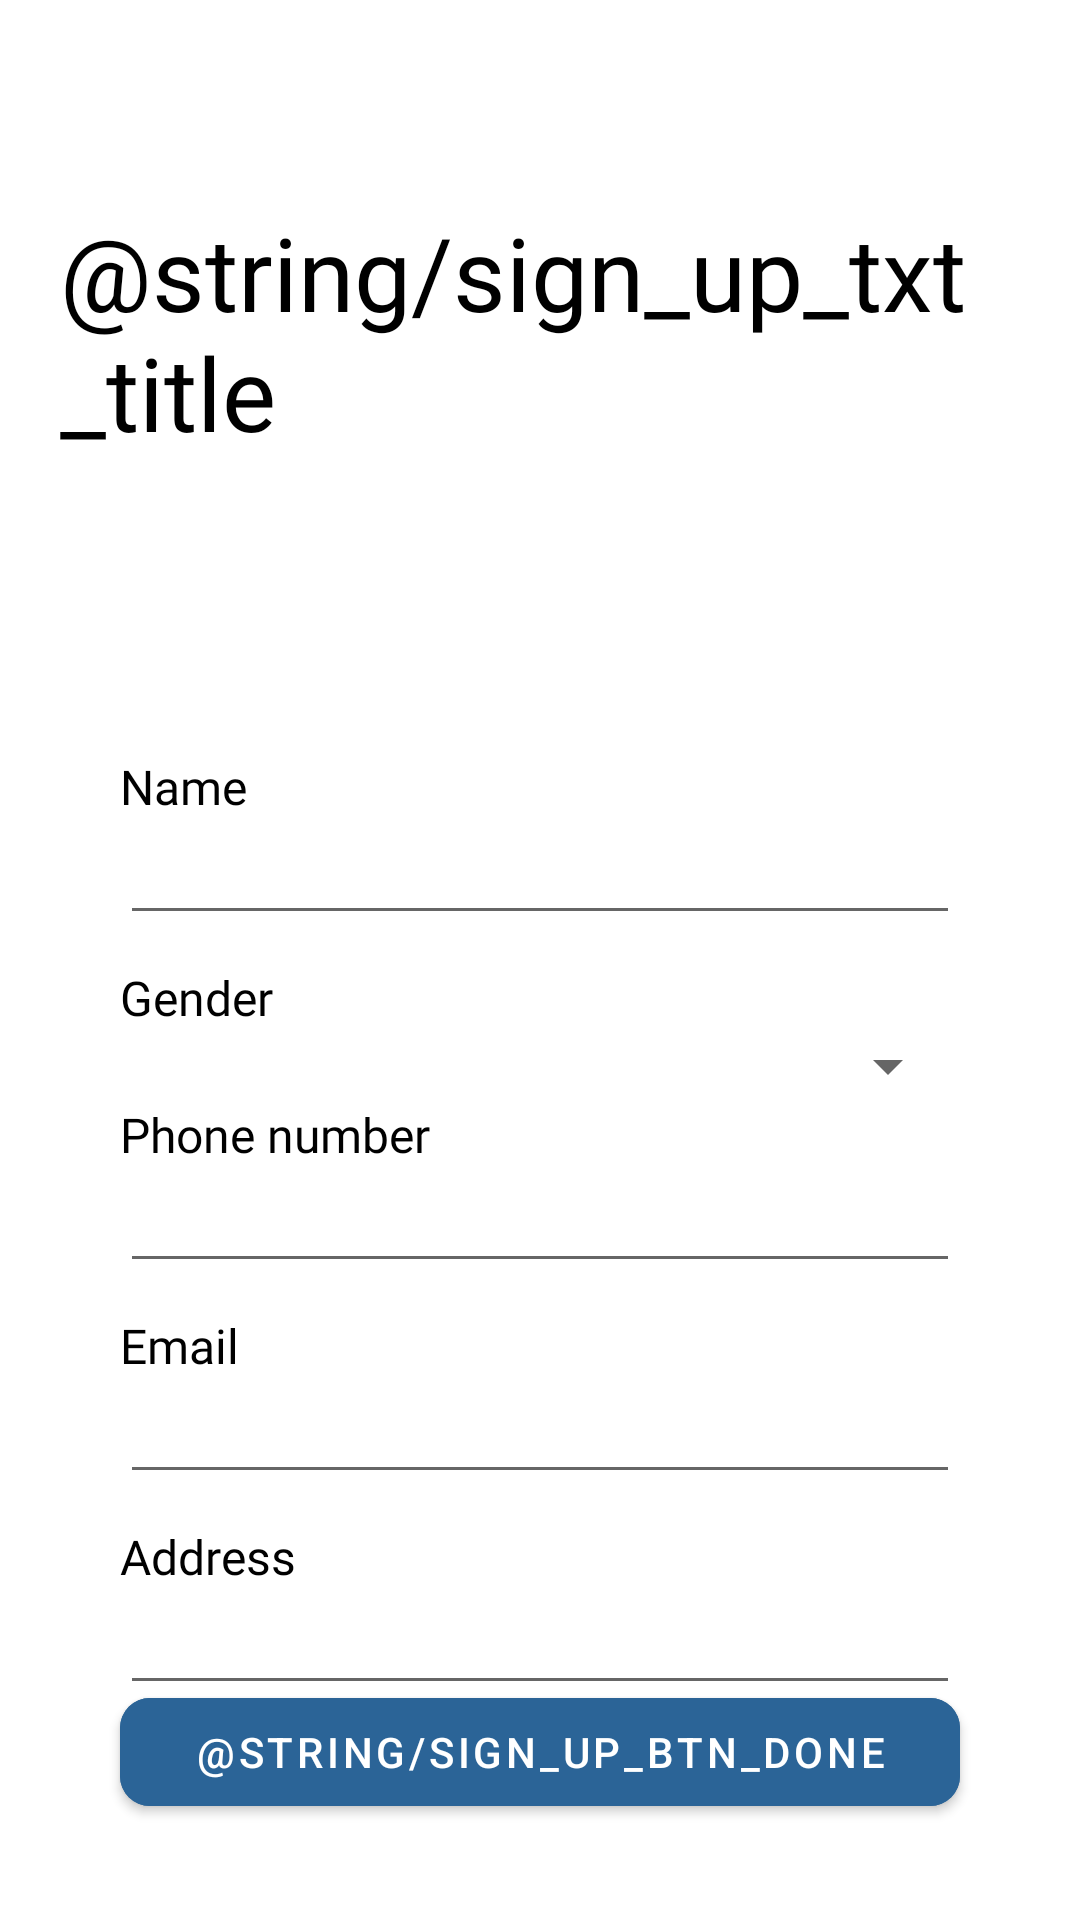

Write the Android layout XML for this screen, with the resource values it uses.
<!-- AndroidManifest.xml: application theme Theme.DiseasePrediction -->
<!-- res/layout/activity_sign_up.xml -->
<androidx.constraintlayout.widget.ConstraintLayout xmlns:android="http://schemas.android.com/apk/res/android"
    xmlns:app="http://schemas.android.com/apk/res-auto"
    xmlns:tools="http://schemas.android.com/tools"
    android:layout_width="match_parent"
    android:layout_height="match_parent"
    android:orientation="vertical"
    android:paddingLeft="@dimen/padding"
    android:paddingRight="@dimen/padding"
    tools:context=".SignUp">

    <TextView
        android:id="@+id/sign_up_txt_title"
        style="@style/heading_3_bold_black"
        android:layout_width="wrap_content"
        android:layout_height="wrap_content"
        android:layout_marginTop="68dp"
        android:text="@string/sign_up_txt_title"
        android:textSize="34sp"
        app:layout_constraintEnd_toEndOf="parent"
        app:layout_constraintHorizontal_bias="0.059"
        app:layout_constraintStart_toStartOf="parent"
        app:layout_constraintTop_toTopOf="parent" />

    <LinearLayout
        android:layout_width="match_parent"
        android:layout_height="wrap_content"
        android:layout_marginTop="88dp"
        android:orientation="vertical"
        android:paddingLeft="@dimen/padding"
        android:paddingRight="@dimen/padding"
        app:layout_constraintBottom_toTopOf="@+id/sign_up_btn_edit_done"
        app:layout_constraintEnd_toEndOf="parent"
        app:layout_constraintHorizontal_bias="0.4"
        app:layout_constraintStart_toStartOf="parent"
        app:layout_constraintTop_toBottomOf="@+id/sign_up_txt_title"
        app:layout_constraintVertical_bias="0.0">

        <TextView
            android:id="@+id/sign_up_txt_title_name"
            style="@style/subTitle_1_bold"
            android:layout_width="match_parent"
            android:layout_height="wrap_content"
            android:layout_marginTop="@dimen/margin_top"
            android:text="@string/account_txt_title_name" />

        <EditText
            android:id="@+id/sign_up_edit_txt_name"
            style="@style/subTitle_1"
            android:layout_width="match_parent"
            android:layout_height="wrap_content"
            android:ems="10"
            android:inputType="textPersonName"
            android:text="" />

        <TextView
            android:id="@+id/sign_up_txt_title_gender"
            style="@style/subTitle_1_bold"
            android:layout_width="match_parent"
            android:layout_height="wrap_content"
            android:layout_marginTop="@dimen/margin_top"
            android:text="@string/account_txt_title_gender" />

        <Spinner
            android:id="@+id/sign_up_spinner_gender"
            android:layout_width="match_parent"
            android:layout_height="wrap_content" />


        <TextView
            android:id="@+id/sign_up_txt_title_phone"
            style="@style/subTitle_1_bold"
            android:layout_width="match_parent"
            android:layout_height="wrap_content"
            android:text="@string/account_txt_title_phone" />

        <EditText
            android:id="@+id/sign_up_edit_txt_phone"
            style="@style/subTitle_1"
            android:layout_width="match_parent"
            android:layout_height="wrap_content"
            android:ems="10"
            android:inputType="phone"
            android:text="" />

        <TextView
            android:id="@+id/sign_up_txt_title_email"
            style="@style/subTitle_1_bold"
            android:layout_width="match_parent"
            android:layout_height="wrap_content"
            android:layout_marginTop="@dimen/margin_top"
            android:text="@string/account_txt_title_email" />

        <EditText
            android:id="@+id/sign_up_edit_txt_email"
            style="@style/subTitle_1"
            android:layout_width="match_parent"
            android:layout_height="wrap_content"
            android:ems="10"
            android:inputType="textEmailAddress"
            android:text="" />

        <TextView
            android:id="@+id/sign_up_txt_title_address"
            style="@style/subTitle_1_bold"
            android:layout_width="match_parent"
            android:layout_height="wrap_content"
            android:layout_marginTop="@dimen/margin_top"
            android:text="@string/account_txt_title_address" />

        <EditText
            android:id="@+id/sign_up_edit_txt_address"
            style="@style/subTitle_1"
            android:layout_width="match_parent"
            android:layout_height="wrap_content"
            android:ems="10"
            android:inputType="textPersonName"
            android:text="" />
    </LinearLayout>



    <com.google.android.material.button.MaterialButton
        android:id="@+id/sign_up_btn_edit_done"
        android:layout_width="match_parent"
        android:layout_height="wrap_content"
        android:layout_marginLeft="@dimen/padding"
        android:layout_marginRight="@dimen/padding"
        android:layout_marginBottom="32dp"
        android:backgroundTint="@color/theme_1_P"
        android:text="@string/sign_up_btn_done"
        android:textColor="@color/background_B1_lightMode"
        app:cornerRadius="@dimen/btn_corner_radius"
        app:layout_constraintBottom_toBottomOf="parent"
        app:layout_constraintEnd_toEndOf="parent"
        app:layout_constraintStart_toStartOf="parent" />


</androidx.constraintlayout.widget.ConstraintLayout>
<!-- resources referenced by this layout -->
<resources>
  <color name="background_B1_lightMode">#FFFFFF</color>
  <color name="theme_1_P">#2B6497</color>
  <dimen name="btn_corner_radius">10dp</dimen>
  <dimen name="margin_top">10dp</dimen>
  <dimen name="padding">20dp</dimen>
  <string name="account_txt_title_address">Address</string>
  <string name="account_txt_title_email">Email</string>
  <string name="account_txt_title_gender">Gender</string>
  <string name="account_txt_title_name">Name</string>
  <string name="account_txt_title_phone">Phone number</string>
  <style name="heading_3_bold_black">
          <item name="android:fontFamily">@font/roboto_bold</item>
          <item name="android:textSize">48sp</item>
          <item name="android:textColor">@color/black</item>
      </style>
  <style name="subTitle_1">
          <item name="android:fontFamily">@font/roboto</item>
          <item name="android:textSize">16sp</item>
          <item name="android:textColor">@color/black</item>
      </style>
  <style name="subTitle_1_bold">
          <item name="android:fontFamily">@font/roboto_bold</item>
          <item name="android:textSize">16sp</item>
          <item name="android:textColor">@color/black</item>
      </style>
  <style name="Theme.DiseasePrediction" parent="Theme.MaterialComponents.Light.NoActionBar">
          
          <item name="colorPrimary">@color/theme_1_P</item>
          <item name="colorPrimaryVariant">@color/theme_1_P</item>
          <item name="colorOnPrimary">@color/white</item>
          
          <item name="colorSecondary">@color/theme_1_P</item>
          <item name="colorSecondaryVariant">@color/teal_700</item>
          <item name="colorOnSecondary">@color/black</item>
          
          <item name="android:statusBarColor" tools:targetApi="l">?attr/colorPrimaryVariant</item>
          
      </style>
  <color name="black">#FF000000</color>
  <color name="white">#FFFFFFFF</color>
  <color name="teal_700">#FF018786</color>
</resources>
